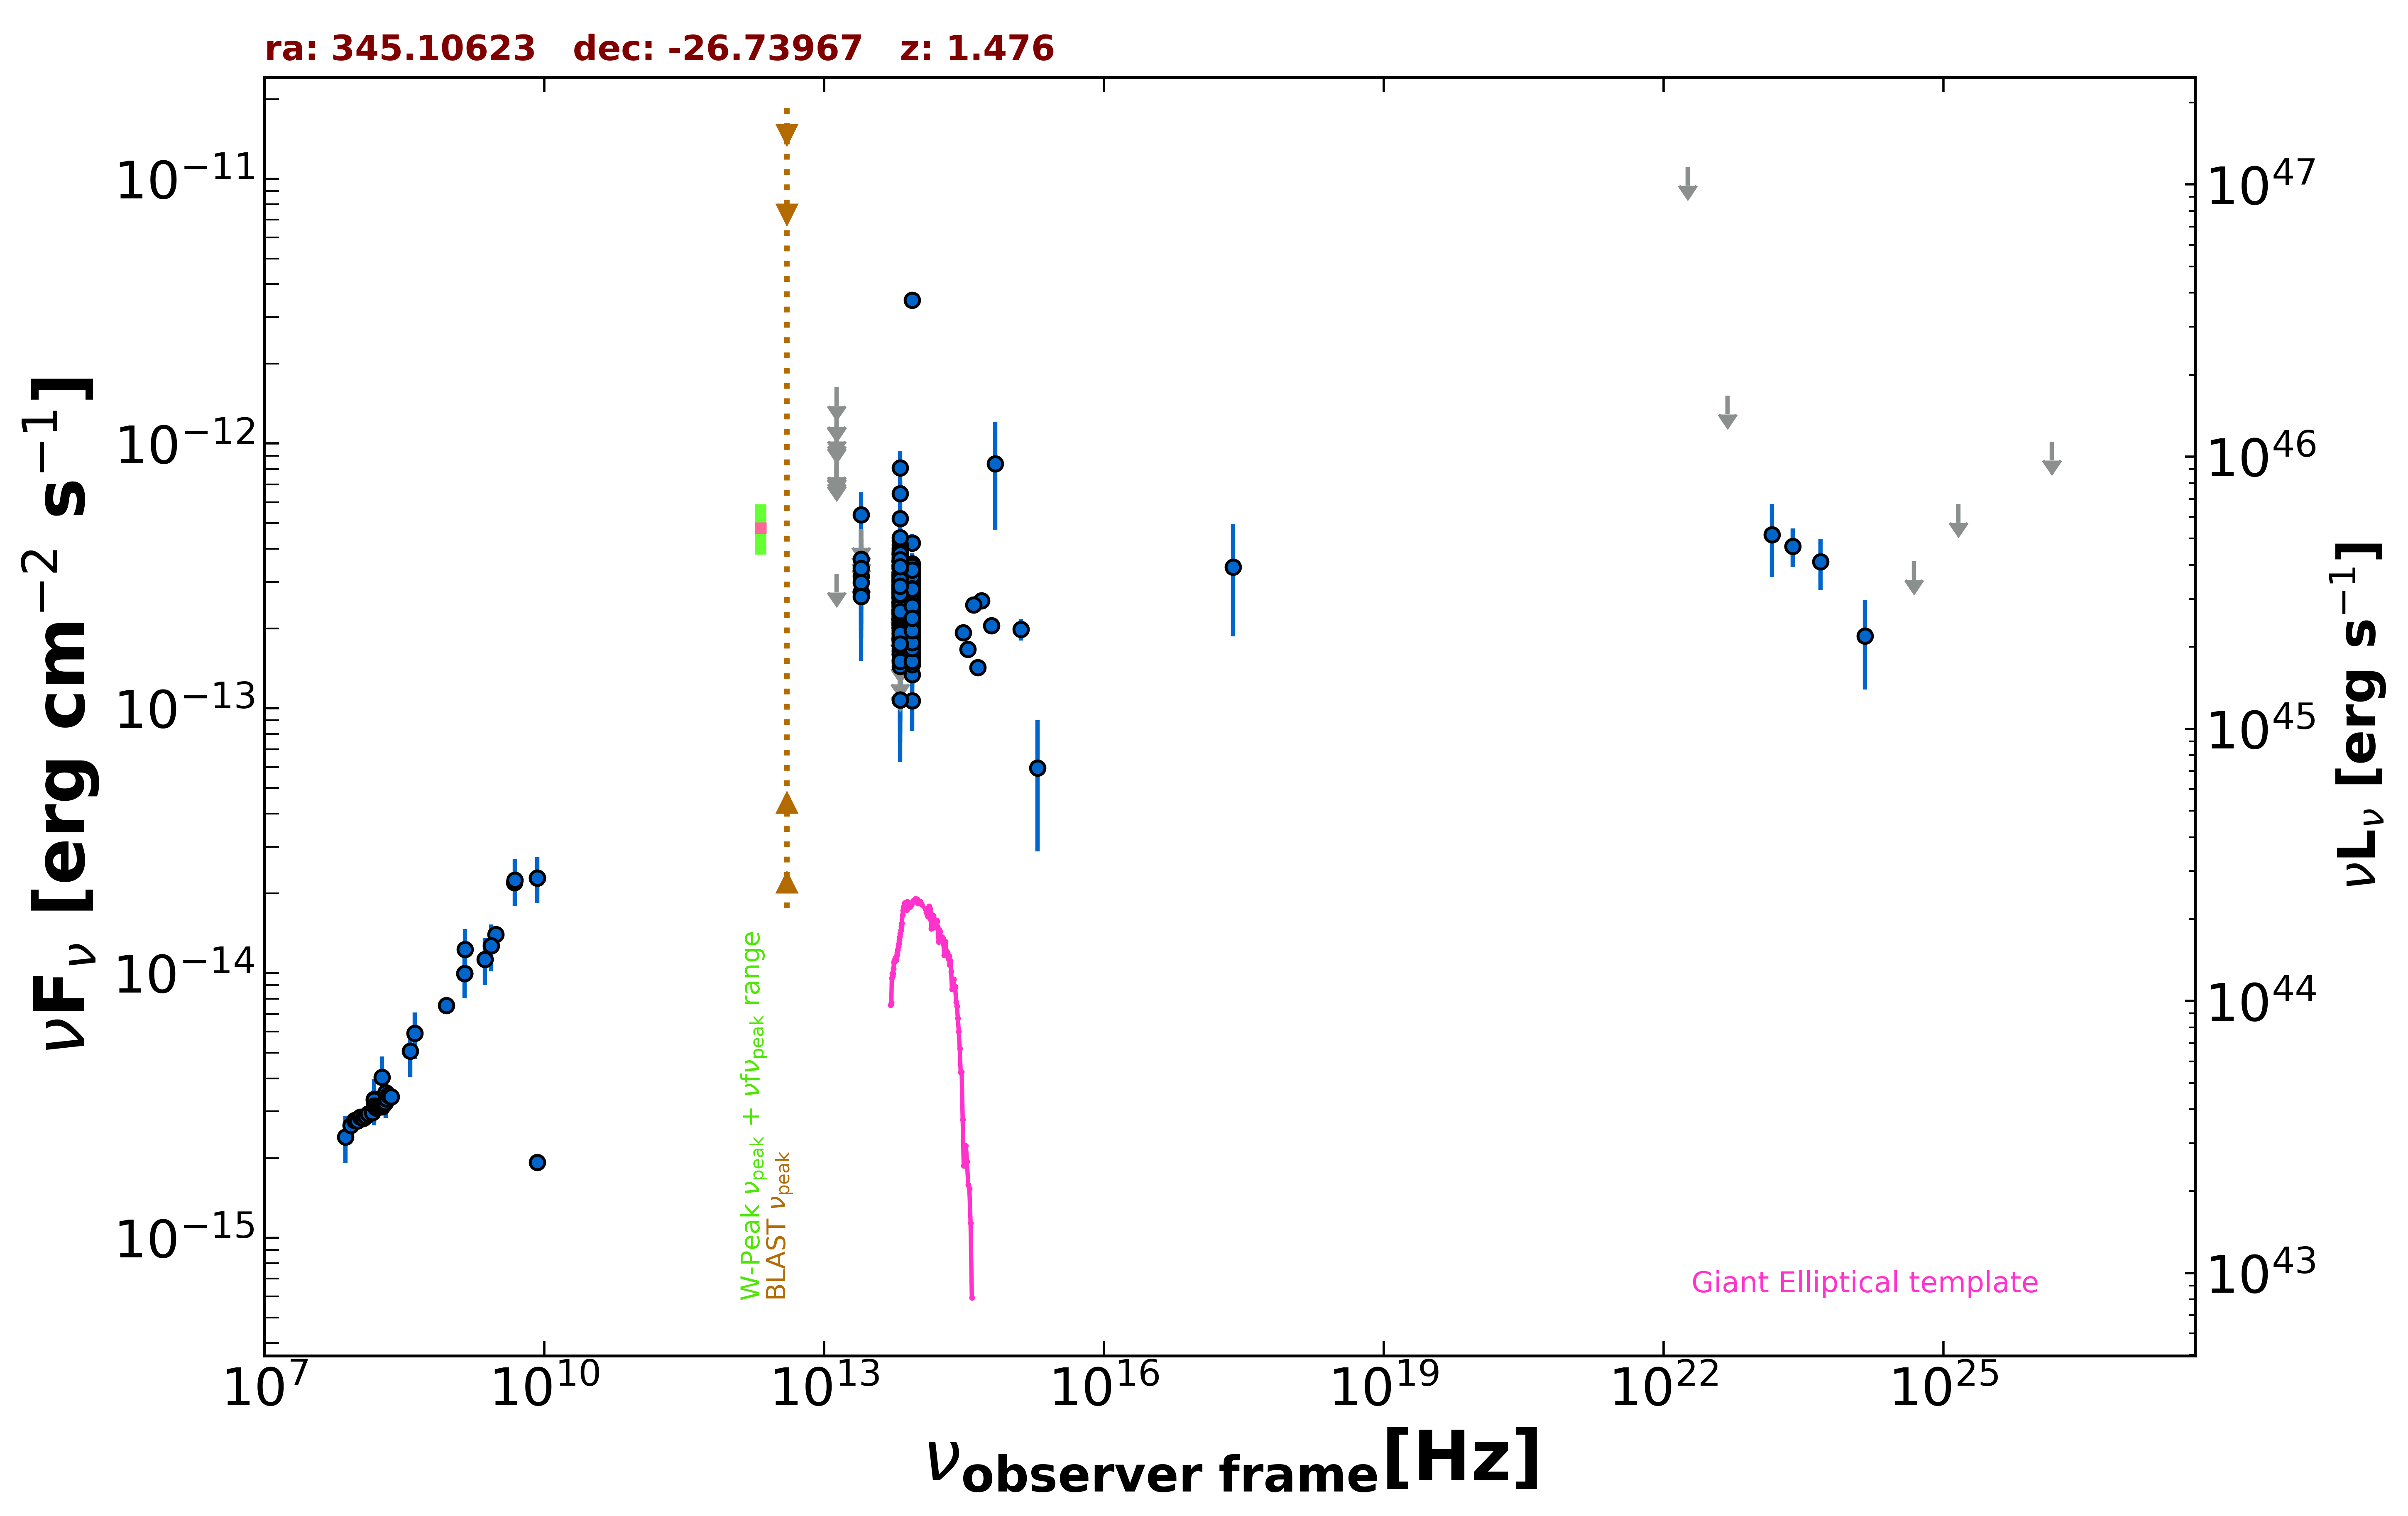

The file beside this chart, header and first rows:
freq., flux, err_flux, MJD_start, MJD_end, flag, catalog, reference
1.400e+09, 9.967e-15, 3.015e-16, 55000, 55000, , NVSS, Condon et al. 1998  AJ  115  1693
8.870e+08, 7.539e-15, 5.325e-16, 55000, 55000, , RACS, Hale et al. 2021  PASA  38  e058
3.000e+09, 1.398e-14, 1.000e-16, 55000, 55000, , VLASSQL, Gordon et al. 2021  ApJS  255  30
2.418e+17, 3.413e-13, 1.544e-13, 55000, 55000, , RASS, Boller et al. 2016  A&A  103  1
1.500e+08, 3.333e-15, 3.330e-16, 55000, 55000, , TGSS150, Intema et al. 2017  A&A  598  A781
8.400e+09, 2.284e-14, 0.000e+00, 55000, 55000, , CRATES, Healey et al. 2007  ApJS  171  61
8.400e+09, 1.924e-15, 0.000e+00, 55000, 55000, , CRATES, Healey et al. 2007  ApJS  171  61
4.800e+09, 2.194e-14, 1.245e-15, 55000, 55000, , PMN, Griffith et al. 1993-1996  VizieR  VIII/…
8.817e+13, 2.100e-13, 2.500e-15, 55000, 55000, , UNWISE, Schlafly et al. 2019  ApJS  240  30
6.517e+13, 2.543e-13, 4.000e-15, 55000, 55000, , UNWISE, Schlafly et al. 2019  ApJS  240  30
8.817e+13, 2.239e-13, 7.850e-15, 55000, 55000, , WISE, Wright et al. 2010  AJ  140  1868
6.517e+13, 2.698e-13, 1.020e-14, 55000, 55000, , WISE, Wright et al. 2010  AJ  140  1868
2.498e+13, 2.746e-13, 3.860e-14, 55000, 55000, , WISE, Wright et al. 2010  AJ  140  1868
1.363e+13, 3.227e-13, 0.000e+00, 55000, 55000, UL, WISE, Wright et al. 2010  AJ  140  1868
8.817e+13, 3.477e-12, 1.090e-13, 57345, 57345, , NEOWISE, Mainzer et al. 2014  ApJ  792  30
6.517e+13, 3.583e-13, 4.765e-14, 57345, 57345, , NEOWISE, Mainzer et al. 2014  ApJ  792  30
8.817e+13, 2.478e-13, 2.535e-14, 57348, 57348, , NEOWISE, Mainzer et al. 2014  ApJ  792  30
6.517e+13, 3.400e-13, 5.405e-14, 57348, 57348, , NEOWISE, Mainzer et al. 2014  ApJ  792  30
8.817e+13, 3.045e-13, 2.640e-14, 57348, 57348, , NEOWISE, Mainzer et al. 2014  ApJ  792  30
6.517e+13, 3.482e-13, 7.235e-14, 57348, 57348, , NEOWISE, Mainzer et al. 2014  ApJ  792  30
8.817e+13, 3.060e-13, 2.705e-14, 57345, 57345, , NEOWISE, Mainzer et al. 2014  ApJ  792  30
6.517e+13, 2.894e-13, 4.955e-14, 57345, 57345, , NEOWISE, Mainzer et al. 2014  ApJ  792  30
8.817e+13, 2.587e-13, 3.010e-14, 57347, 57347, , NEOWISE, Mainzer et al. 2014  ApJ  792  30
6.517e+13, 3.173e-13, 6.500e-14, 57347, 57347, , NEOWISE, Mainzer et al. 2014  ApJ  792  30
8.817e+13, 2.930e-13, 2.595e-14, 57347, 57347, , NEOWISE, Mainzer et al. 2014  ApJ  792  30
6.517e+13, 2.857e-13, 5.825e-14, 57347, 57347, , NEOWISE, Mainzer et al. 2014  ApJ  792  30
8.817e+13, 2.785e-13, 3.115e-14, 57345, 57345, , NEOWISE, Mainzer et al. 2014  ApJ  792  30
6.517e+13, 3.822e-13, 5.580e-14, 57345, 57345, , NEOWISE, Mainzer et al. 2014  ApJ  792  30
8.817e+13, 2.709e-13, 4.515e-14, 57348, 57348, , NEOWISE, Mainzer et al. 2014  ApJ  792  30
6.517e+13, 3.932e-13, 5.380e-14, 57348, 57348, , NEOWISE, Mainzer et al. 2014  ApJ  792  30
8.817e+13, 3.442e-13, 3.555e-14, 57347, 57347, , NEOWISE, Mainzer et al. 2014  ApJ  792  30
6.517e+13, 1.721e-13, 6.100e-14, 57347, 57347, , NEOWISE, Mainzer et al. 2014  ApJ  792  30
8.817e+13, 3.364e-13, 2.760e-14, 57348, 57348, , NEOWISE, Mainzer et al. 2014  ApJ  792  30
6.517e+13, 2.420e-13, 5.460e-14, 57348, 57348, , NEOWISE, Mainzer et al. 2014  ApJ  792  30
8.817e+13, 3.015e-13, 2.640e-14, 57348, 57348, , NEOWISE, Mainzer et al. 2014  ApJ  792  30
6.517e+13, 3.983e-13, 5.560e-14, 57348, 57348, , NEOWISE, Mainzer et al. 2014  ApJ  792  30
8.817e+13, 2.869e-13, 3.100e-14, 57345, 57345, , NEOWISE, Mainzer et al. 2014  ApJ  792  30
6.517e+13, 3.089e-13, 5.490e-14, 57345, 57345, , NEOWISE, Mainzer et al. 2014  ApJ  792  30
8.817e+13, 2.289e-13, 2.705e-14, 57348, 57348, , NEOWISE, Mainzer et al. 2014  ApJ  792  30
6.517e+13, 2.716e-13, 5.310e-14, 57348, 57348, , NEOWISE, Mainzer et al. 2014  ApJ  792  30
8.817e+13, 3.242e-13, 2.660e-14, 57348, 57348, , NEOWISE, Mainzer et al. 2014  ApJ  792  30
6.517e+13, 3.603e-13, 5.095e-14, 57348, 57348, , NEOWISE, Mainzer et al. 2014  ApJ  792  30
8.817e+13, 2.368e-13, 2.405e-14, 57345, 57345, , NEOWISE, Mainzer et al. 2014  ApJ  792  30
6.517e+13, 2.509e-13, 4.245e-14, 57345, 57345, , NEOWISE, Mainzer et al. 2014  ApJ  792  30
8.817e+13, 2.388e-13, 2.515e-14, 57345, 57345, , NEOWISE, Mainzer et al. 2014  ApJ  792  30
6.517e+13, 2.733e-13, 4.655e-14, 57345, 57345, , NEOWISE, Mainzer et al. 2014  ApJ  792  30
8.817e+13, 3.029e-13, 2.990e-14, 57345, 57345, , NEOWISE, Mainzer et al. 2014  ApJ  792  30
6.517e+13, 4.296e-13, 4.715e-14, 57345, 57345, , NEOWISE, Mainzer et al. 2014  ApJ  792  30
8.817e+13, 2.739e-13, 3.590e-14, 57345, 57345, , NEOWISE, Mainzer et al. 2014  ApJ  792  30
6.517e+13, 3.711e-13, 5.280e-14, 57345, 57345, , NEOWISE, Mainzer et al. 2014  ApJ  792  30
8.817e+13, 2.334e-13, 2.565e-14, 57533, 57533, , NEOWISE, Mainzer et al. 2014  ApJ  792  30
6.517e+13, 6.460e-13, 7.395e-14, 57533, 57533, , NEOWISE, Mainzer et al. 2014  ApJ  792  30
8.817e+13, 1.631e-13, 2.260e-14, 56986, 56986, , NEOWISE, Mainzer et al. 2014  ApJ  792  30
6.517e+13, 2.748e-13, 4.990e-14, 56986, 56986, , NEOWISE, Mainzer et al. 2014  ApJ  792  30
8.817e+13, 1.941e-13, 2.330e-14, 56986, 56986, , NEOWISE, Mainzer et al. 2014  ApJ  792  30
6.517e+13, 2.857e-13, 4.200e-14, 56986, 56986, , NEOWISE, Mainzer et al. 2014  ApJ  792  30
8.817e+13, 1.916e-13, 2.440e-14, 56986, 56986, , NEOWISE, Mainzer et al. 2014  ApJ  792  30
6.517e+13, 2.052e-13, 5.630e-14, 56986, 56986, , NEOWISE, Mainzer et al. 2014  ApJ  792  30
8.817e+13, 1.068e-13, 2.489e-14, 56985, 56985, , NEOWISE, Mainzer et al. 2014  ApJ  792  30
6.517e+13, 2.343e-13, 4.340e-14, 56985, 56985, , NEOWISE, Mainzer et al. 2014  ApJ  792  30
... 570 more rows
